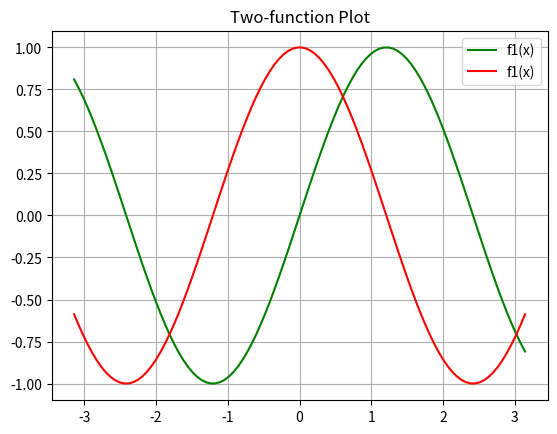

Source code (Python):
# -*- coding: utf-8 -*-
"""
Created on Thu Jun  7 10:52:54 2012

[redacted]
"""

import matplotlib.pyplot as plt
import numpy as np
import scipy.misc as misc
import scipy.special as special


def f1(x):
    res = x**2
    return(res)

def f2(x, alpha):
    res1 = np.sin(alpha*x)
    res2 = np.cos(alpha*x)
    return(res1, res2)




#x = np.linspace(0, 1, 100)
#plt.plot(x, f1(x), '-r', label='f1(x)')
#plt.title('One-function Plot')




x = np.linspace(-np.pi, np.pi, 100)
y1, y2 = f2(x, 1.3)
plt.plot(x, y1, '-g', label='f1(x)')
plt.plot(x, y2, '-r', label='f1(x)')
plt.title('Two-function Plot')

plt.legend()
plt.grid()
plt.savefig("output.png")
plt.show()
